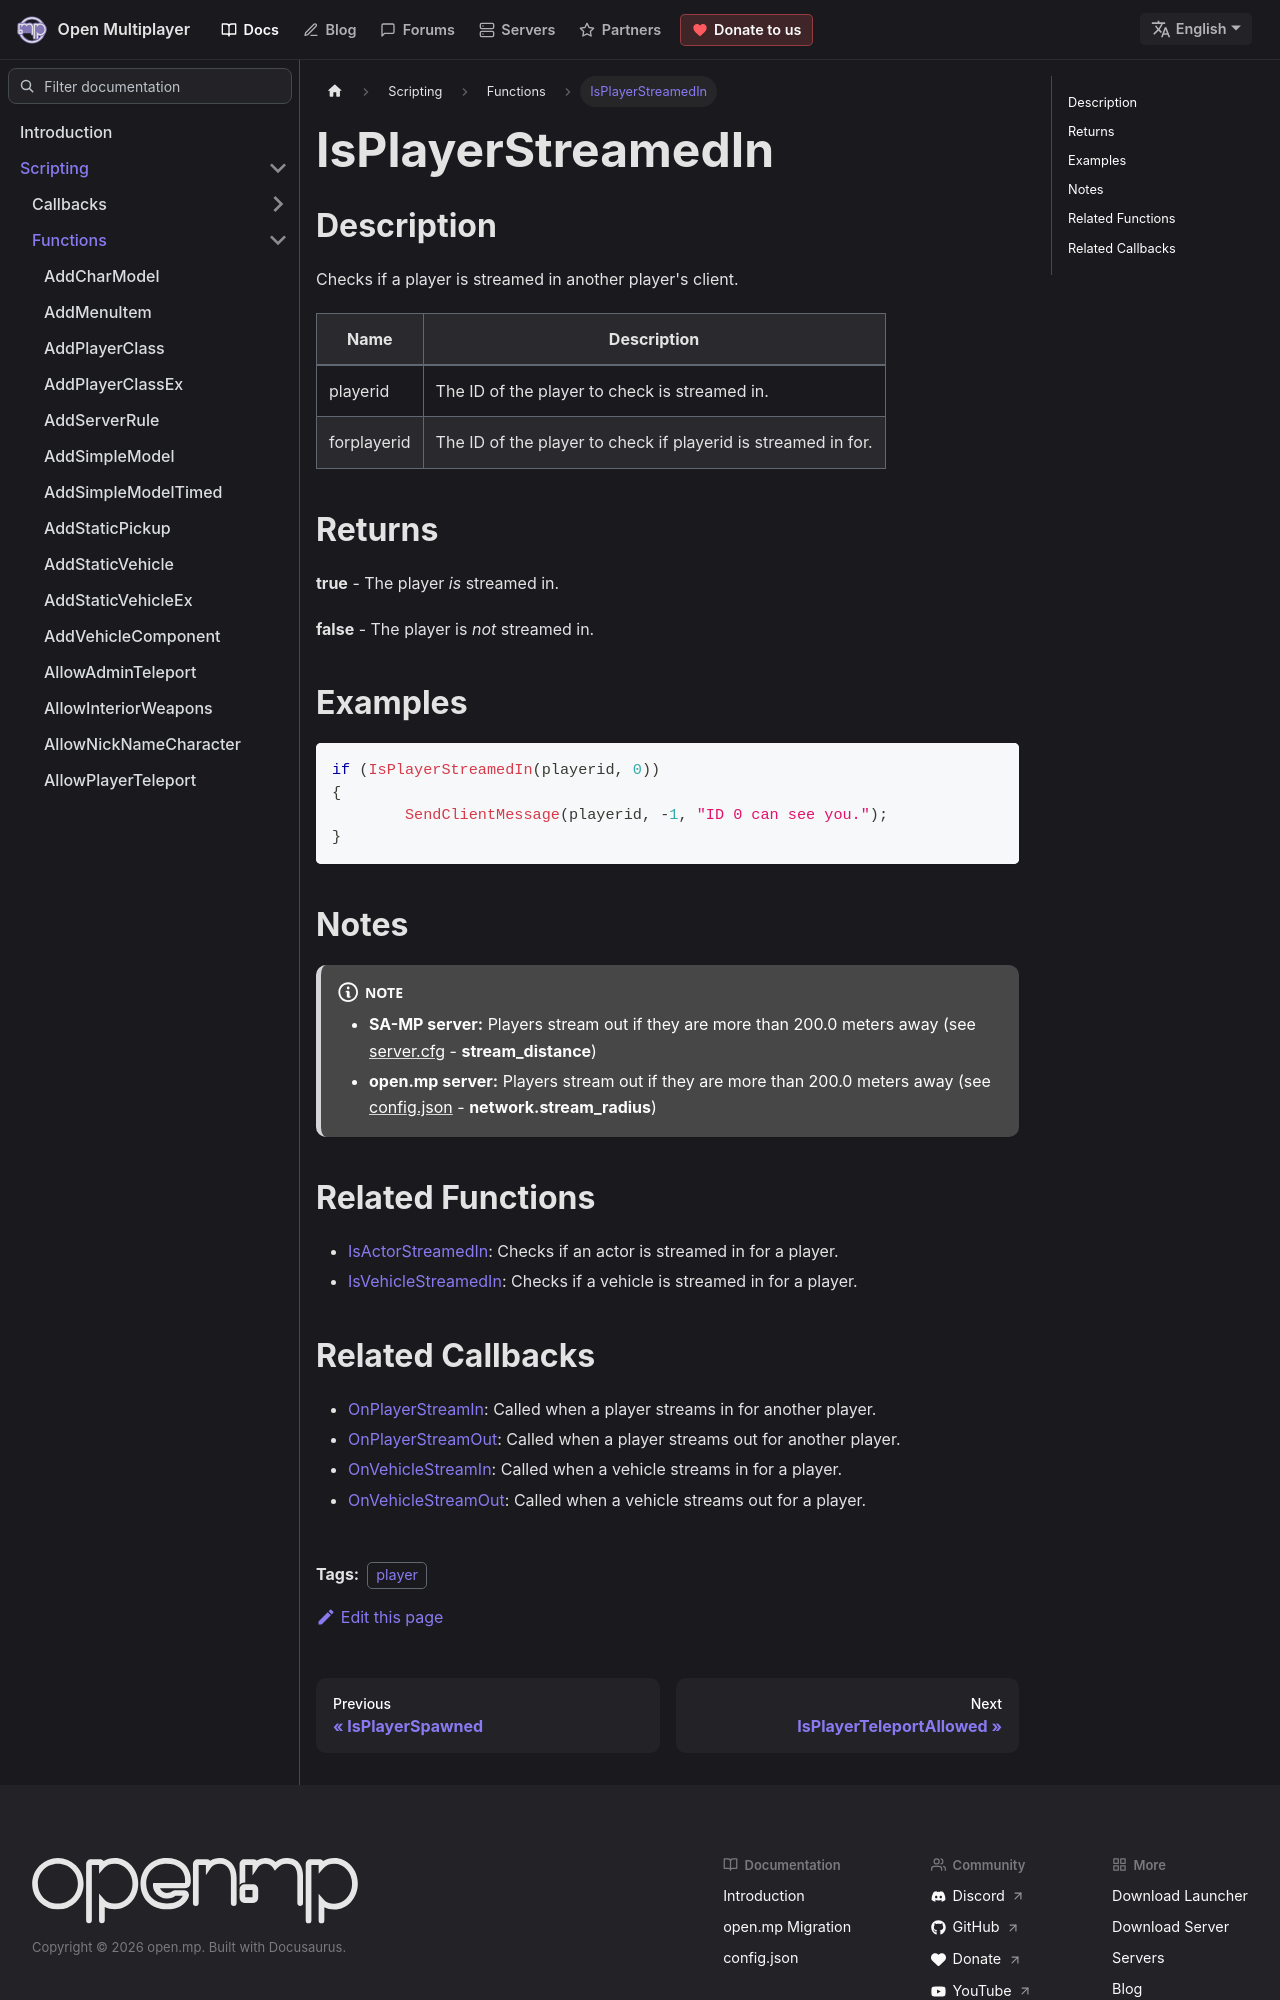

repository: openmultiplayer/web · page: docs/scripting/functions/IsPlayerStreamedIn.html · generator: docusaurus

---
title: IsPlayerStreamedIn
sidebar_label: IsPlayerStreamedIn
description: Checks if a player is streamed in another player's client.
tags: ["player"]
---

## Description

Checks if a player is streamed in another player's client.

| Name        | Description                                                   |
| ----------- | ------------------------------------------------------------- |
| playerid    | The ID of the player to check is streamed in.                 |
| forplayerid | The ID of the player to check if playerid is streamed in for. |

## Returns

**true** - The player _is_ streamed in.

**false** - The player is _not_ streamed in.

## Examples

```c
if (IsPlayerStreamedIn(playerid, 0))
{
	SendClientMessage(playerid, -1, "ID 0 can see you.");
}
```

## Notes

:::note

- **SA-MP server:** Players stream out if they are more than 200.0 meters away (see [server.cfg](../../server/server.cfg) - **stream_distance**)
- **open.mp server:** Players stream out if they are more than 200.0 meters away (see [config.json](../../server/config.json) - **network.stream_radius**)

:::

## Related Functions

- [IsActorStreamedIn](IsActorStreamedIn): Checks if an actor is streamed in for a player.
- [IsVehicleStreamedIn](IsVehicleStreamedIn): Checks if a vehicle is streamed in for a player.
